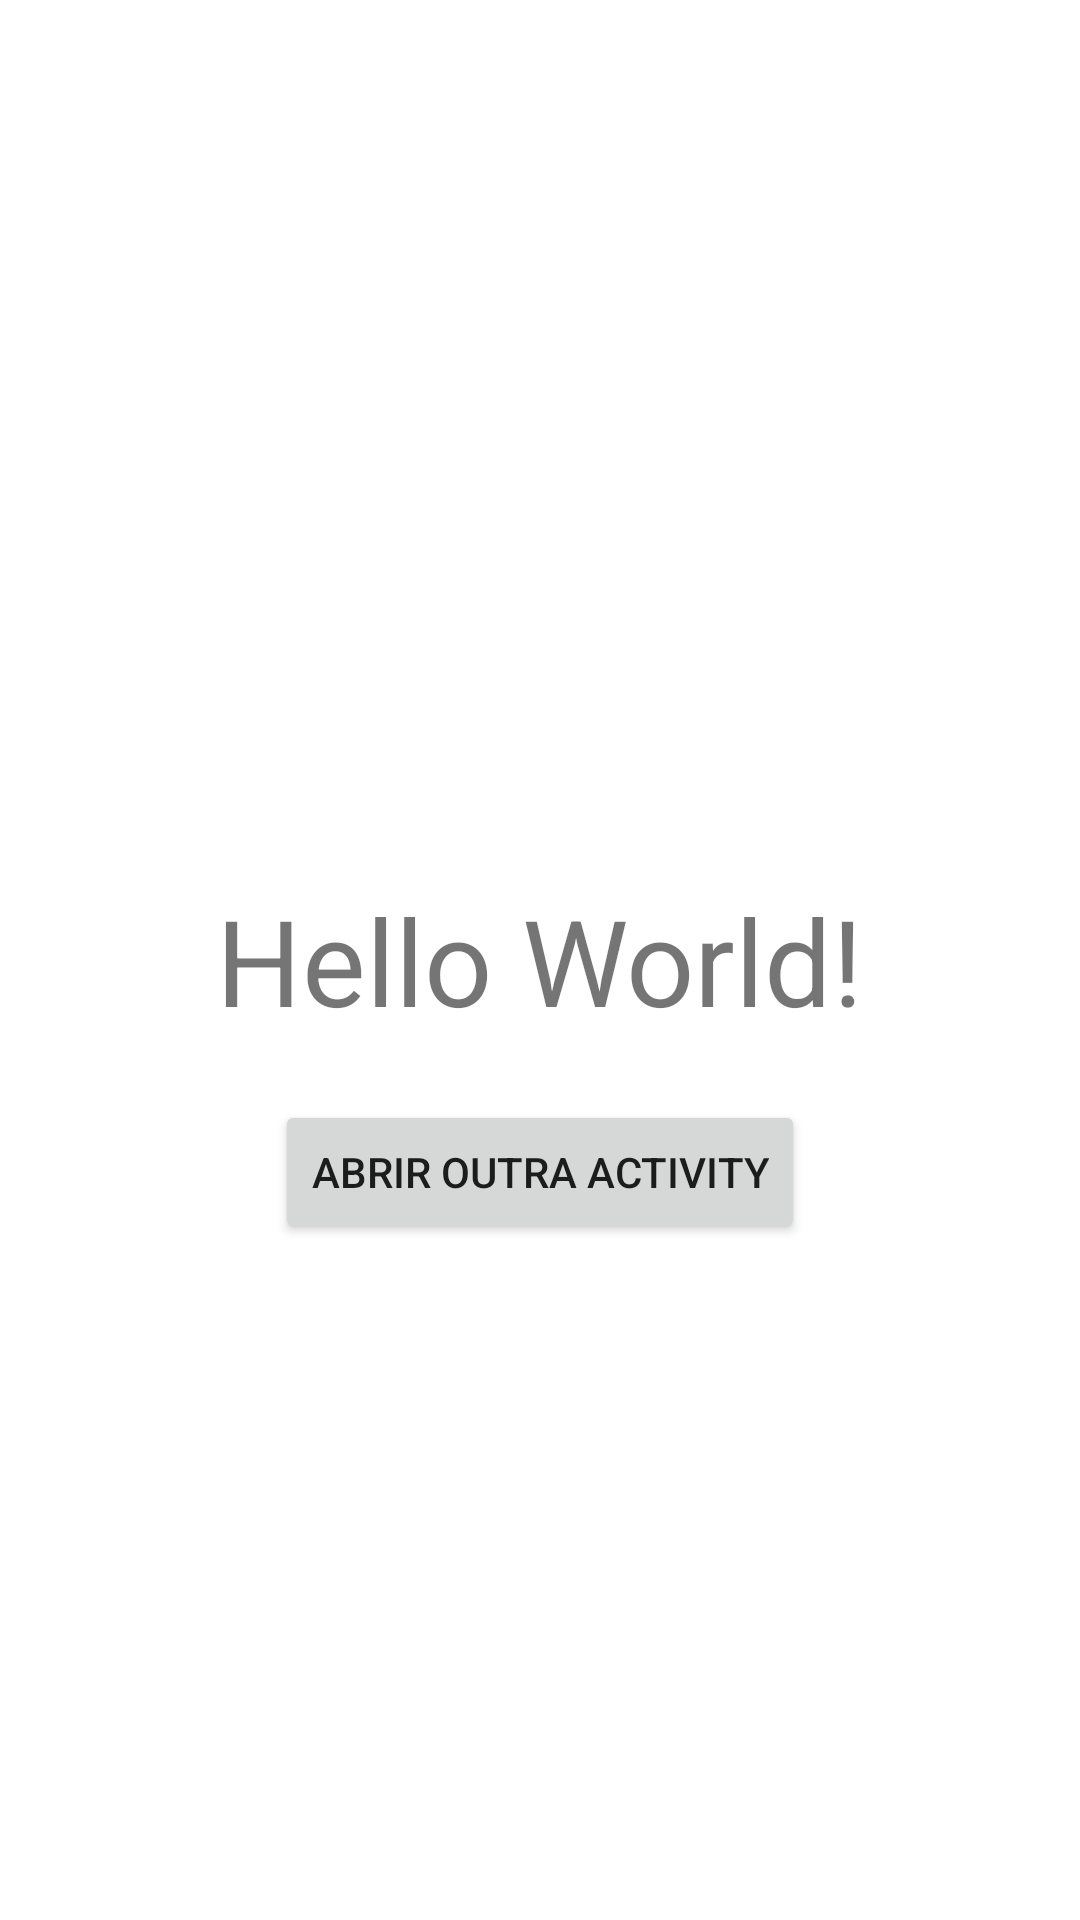

The Android layout XML behind this screen, and the referenced resources:
<!-- AndroidManifest.xml: application theme Theme.EstudoActivities -->
<!-- res/layout/activity_main.xml -->
<?xml version="1.0" encoding="utf-8"?>
<androidx.constraintlayout.widget.ConstraintLayout xmlns:android="http://schemas.android.com/apk/res/android"
    xmlns:app="http://schemas.android.com/apk/res-auto"
    xmlns:tools="http://schemas.android.com/tools"
    android:layout_width="match_parent"
    android:layout_height="match_parent"
    tools:context=".MainActivity">

    <TextView
        android:id="@+id/text"
        android:layout_width="wrap_content"
        android:layout_height="wrap_content"
        android:textSize="40sp"
        android:text="Hello World!"
        app:layout_constraintBottom_toBottomOf="parent"
        app:layout_constraintEnd_toEndOf="parent"
        app:layout_constraintStart_toStartOf="parent"
        app:layout_constraintTop_toTopOf="parent" />

    <Button
        android:id="@+id/button"
        android:layout_width="wrap_content"
        android:layout_height="wrap_content"
        app:layout_constraintEnd_toEndOf="parent"
        app:layout_constraintStart_toStartOf="parent"
        app:layout_constraintTop_toBottomOf="@+id/text"
        android:layout_marginTop="20dp"
        android:text="ABRIR OUTRA ACTIVITY"/>

</androidx.constraintlayout.widget.ConstraintLayout>
<!-- resources referenced by this layout -->
<resources>
  <style name="Theme.EstudoActivities" parent="Theme.MaterialComponents.DayNight.DarkActionBar">
          
          <item name="colorPrimary">@color/purple_500</item>
          <item name="colorPrimaryVariant">@color/purple_700</item>
          <item name="colorOnPrimary">@color/white</item>
          
          <item name="colorSecondary">@color/teal_200</item>
          <item name="colorSecondaryVariant">@color/teal_700</item>
          <item name="colorOnSecondary">@color/black</item>
          
          <item name="android:statusBarColor">?attr/colorPrimaryVariant</item>
          
      </style>
  <!-- not gathered from this repository: default colours our renderer supplied (Android Studio template values) -->
  <color name="purple_500">#FF6200EE</color>
  <color name="purple_700">#FF3700B3</color>
  <color name="teal_200">#FF03DAC5</color>
  <color name="teal_700">#FF018786</color>
  <color name="black">#FF000000</color>
  <color name="white">#FFFFFFFF</color>
</resources>
